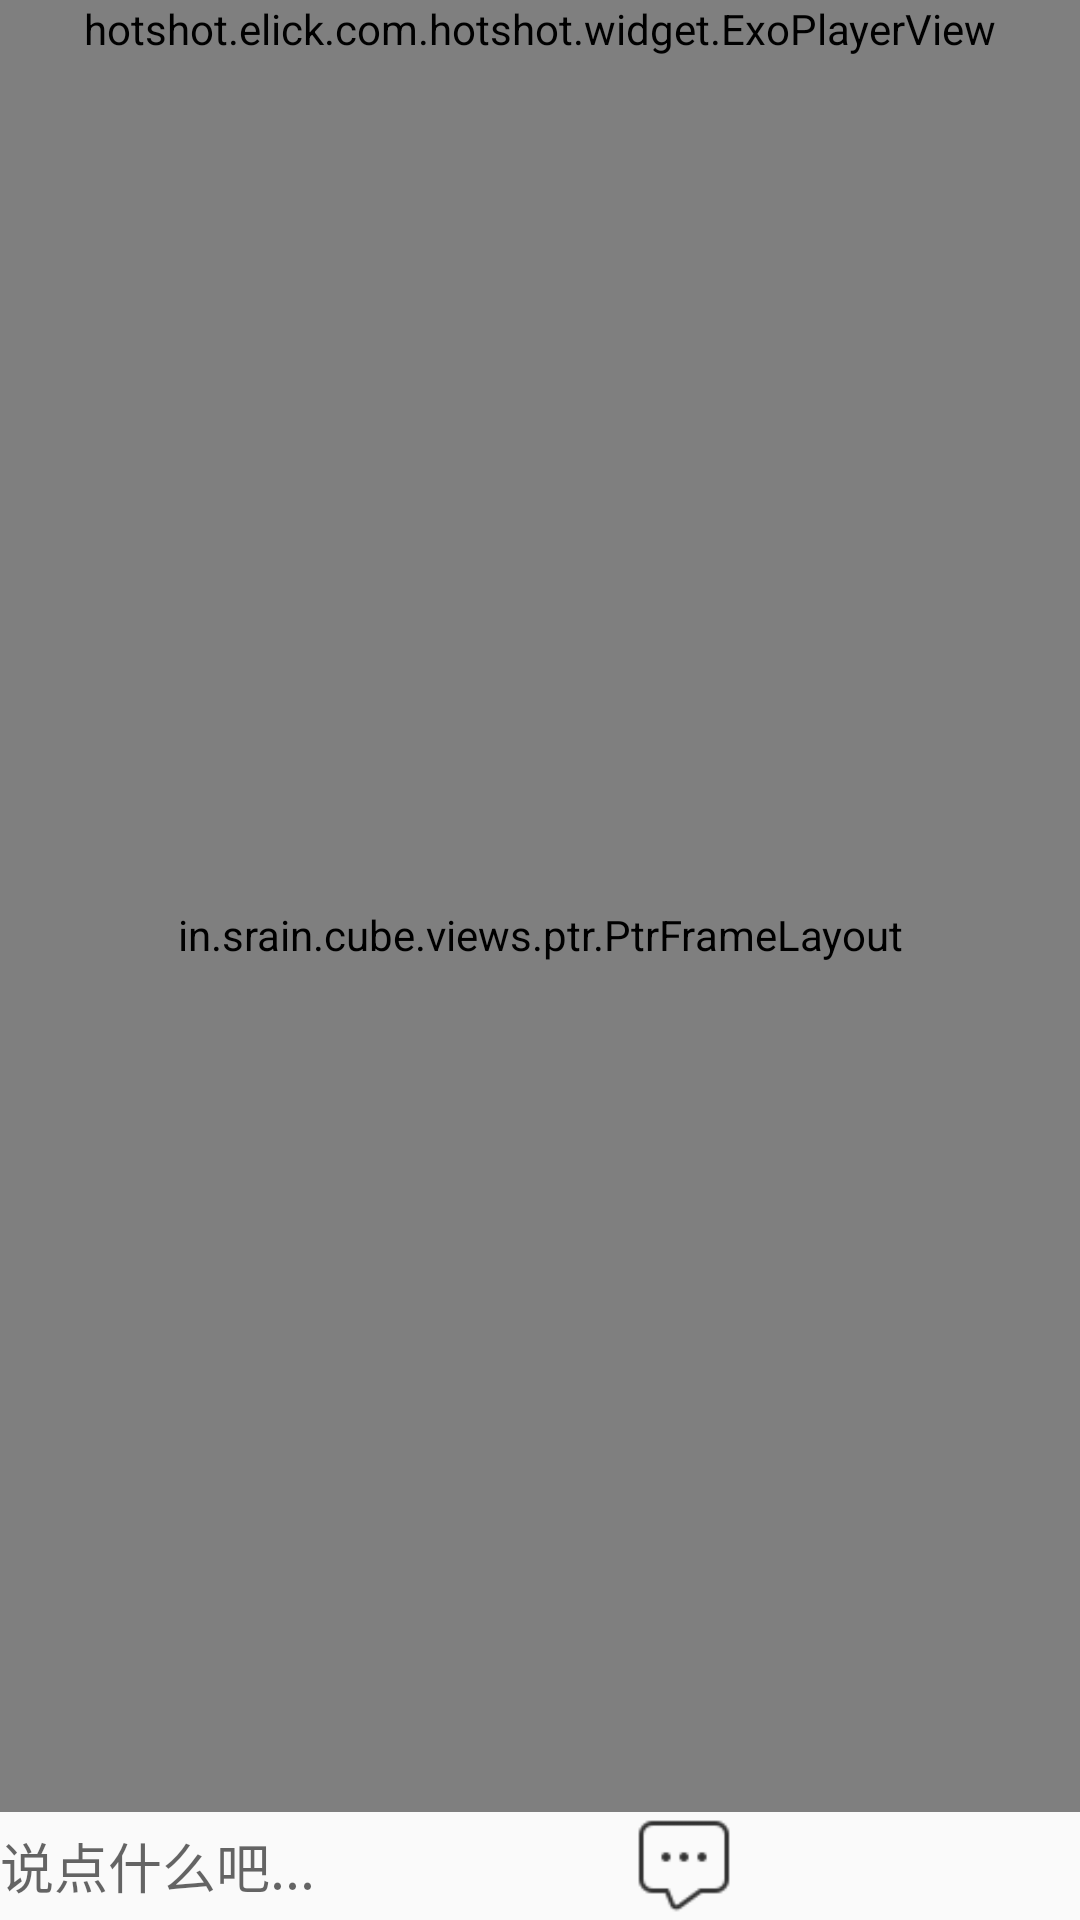

Android layout source for this screen:
<!-- AndroidManifest.xml: application theme AppTheme -->
<!-- res/layout/activity_player.xml -->
<?xml version="1.0" encoding="utf-8"?>
<LinearLayout xmlns:android="http://schemas.android.com/apk/res/android"
    xmlns:app="http://schemas.android.com/apk/res-auto"
    android:layout_width="match_parent"
    android:layout_height="match_parent"
    android:orientation="vertical">

    <hotshot.elick.com.hotshot.widget.ExoPlayerView
        android:id="@+id/exo_player_view"
        android:layout_width="match_parent"
        android:layout_height="wrap_content"
        app:controller_layout_id="@layout/my_exo_player_control_view" />


    
    
    
    
    
    
    <in.srain.cube.views.ptr.PtrFrameLayout
        android:id="@+id/ptr_frame_layout"
        android:layout_width="match_parent"
        android:layout_height="0dp"
        android:layout_weight="1"
        android:background="@drawable/player_act_video_content_gradient_bg"
        app:ptr_ratio_of_header_height_to_refresh="1.0">
        <android.support.v4.widget.NestedScrollView
            android:layout_width="match_parent"
            android:layout_height="match_parent">
        <LinearLayout
            android:layout_width="match_parent"
            android:layout_height="match_parent"
            android:orientation="vertical">

            <android.support.v7.widget.RecyclerView
                android:id="@+id/recommend_recycler_view"
                android:layout_width="match_parent"
                android:layout_height="wrap_content"
                android:padding="18dp"
                />
            <TextView
                android:layout_width="wrap_content"
                android:layout_height="wrap_content"
                android:layout_margin="18dp"
                android:text="评论"
                android:textSize="16sp"
                android:textColor="@color/gray_line_hint"/>
            <View
                android:layout_width="match_parent"
                android:layout_height="1dp"
                android:background="@color/gray_line"/>
            <android.support.v7.widget.RecyclerView
                android:id="@+id/comment_recycler_view"
                android:layout_width="match_parent"
                android:layout_height="wrap_content"
                android:padding="18dp"/>
        </LinearLayout>
        </android.support.v4.widget.NestedScrollView>
    </in.srain.cube.views.ptr.PtrFrameLayout>
    
    <LinearLayout
        android:layout_width="match_parent"
        android:layout_height="wrap_content"
        android:orientation="horizontal">
        <EditText
            android:id="@+id/comment_et"
            android:layout_width="0dp"
            android:layout_height="36dp"
            android:layout_weight="1"
            android:background="@null"
            android:hint="说点什么吧..."/>
        <View
            android:id="@+id/comment_ic"
            android:layout_width="36dp"
            android:layout_height="36dp"
            android:layout_marginRight="18dp"
            android:layout_gravity="center"
            android:background="@drawable/comment"/>
        <Button
            android:id="@+id/favor_btn"
            android:layout_width="30dp"
            android:layout_height="30dp"
            android:layout_marginRight="18dp"
            android:layout_gravity="center"
            android:background="@drawable/favor_checkbox_bg"
            android:button="@null"/>
        <Button
            android:id="@+id/download_btn"
            android:layout_width="30dp"
            android:layout_height="30dp"
            android:layout_marginRight="18dp"
            android:layout_gravity="center"
            android:background="@drawable/download_checkbox_bg"
            android:button="@null" />
    </LinearLayout>
</LinearLayout>
<!-- resources referenced by this layout -->
<resources>
  <color name="gray_line">#d6d6d6</color>
  <color name="gray_line_hint">#cfcfcf</color>
  <!-- drawable comment: png bitmap (drawable-xhdpi, 540 bytes) -->
  <!-- drawable download_checkbox_bg (drawable) -->
  <?xml version="1.0" encoding="utf-8"?>
  <selector xmlns:android="http://schemas.android.com/apk/res/android">
      <item android:drawable="@drawable/download_press" android:state_checked="true" />
      <item android:drawable="@drawable/download_nopress" android:state_checked="false" />
  </selector>
  <!-- drawable favor_checkbox_bg (drawable) -->
  <?xml version="1.0" encoding="utf-8"?>
  <selector xmlns:android="http://schemas.android.com/apk/res/android">
  <item android:drawable="@drawable/favor_nopress" android:state_checked="false"/>
      <item android:drawable="@drawable/favor_press" android:state_checked="true"/>
  </selector>
  <!-- drawable player_act_video_content_gradient_bg (drawable) -->
  <?xml version="1.0" encoding="utf-8"?>
  <shape xmlns:android="http://schemas.android.com/apk/res/android">
  <gradient android:startColor="#2f2a1c" android:centerColor="#514432" android:endColor="#31291c"/>
  </shape>
  <style name="AppTheme" parent="Theme.AppCompat.Light.NoActionBar">
          
          <item name="colorPrimary">@color/colorPrimary</item>
          <item name="colorPrimaryDark">@color/colorPrimaryDark</item>
          <item name="colorAccent">@color/colorAccent</item>
      </style>
  <!-- drawable download_press: png bitmap (drawable-xhdpi, 2348 bytes) -->
  <!-- drawable favor_press: png bitmap (drawable-xhdpi, 3794 bytes) -->
  <color name="colorPrimary">#313335</color>
  <color name="colorPrimaryDark">#313335</color>
  <color name="colorAccent">#FF4081</color>
</resources>
